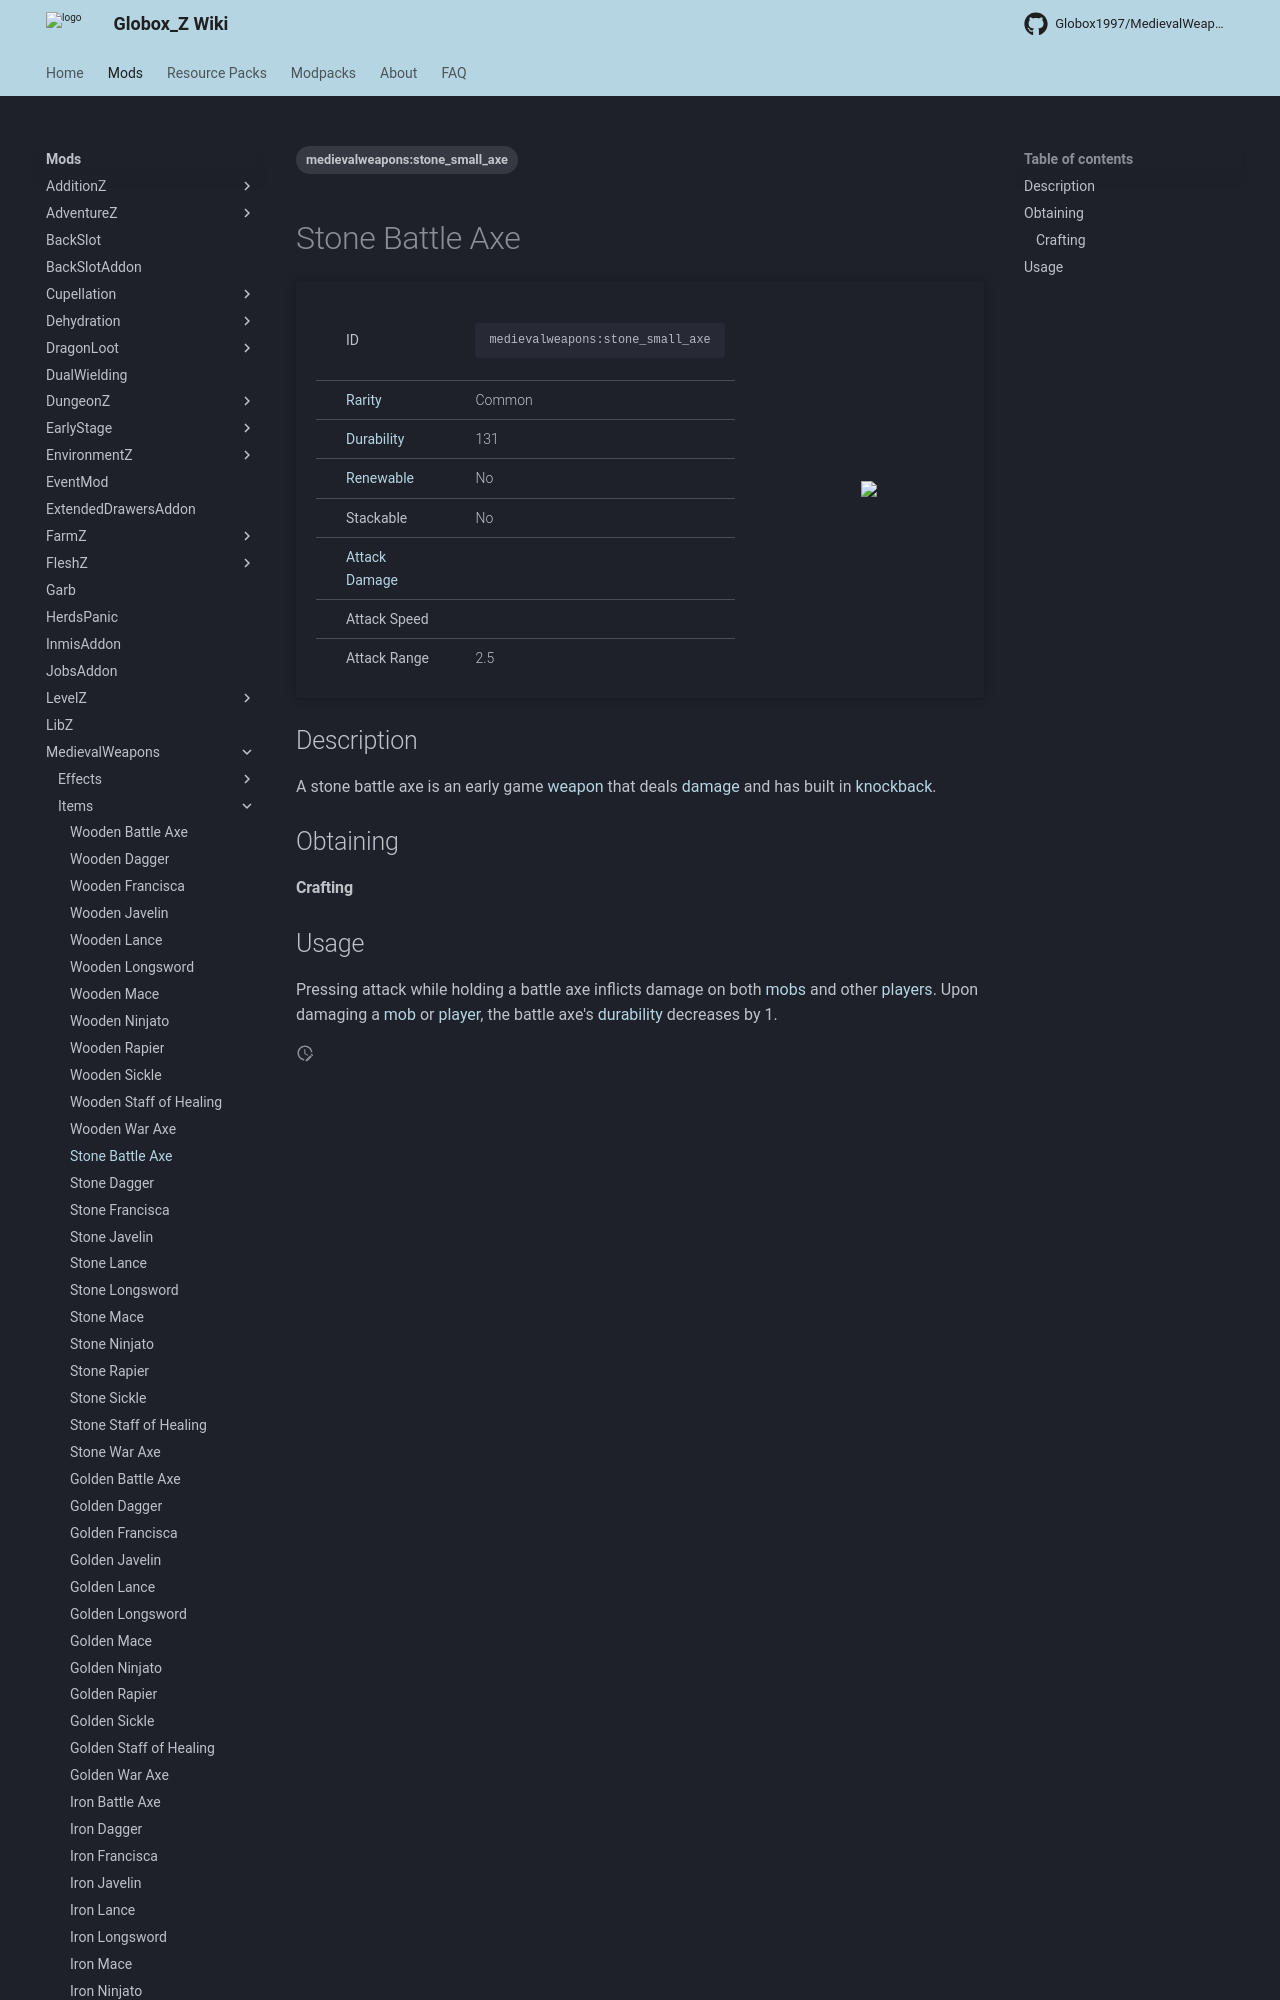

repository: Globox1997/wiki · page: mods/MedievalWeapons/Items/Stone_Battle_Axe/index.html · generator: mkdocs

---
title: Stone Battle Axe
project: medievalweapons
summary: medievalweapons item stone battle axe
tags:
    - medievalweapons:stone_small_axe
---
# Stone Battle Axe
<div class="main_table">
<div class="left_main_table">
<table class="left_table">
    <tbody>
        <tr>
            <td class="first-column">ID</td>
            <td class="second-column">
            ```
            medievalweapons:stone_small_axe
            ```
            </td>
        </tr>
        <tr id="linear-top">
            <td class="first-column"><a href="https://minecraft.wiki/w/Rarity" target="_blank">Rarity</a></td>
            <td class="second-column">Common</td>
        </tr>
        <tr id="linear-top">
            <td class="first-column"><a href="https://minecraft.wiki/w/Durability" target="_blank">Durability</a></td>
            <td class="second-column">131</td>
        </tr>
        <tr id="linear-top">
            <td class="first-column"><a href="https://minecraft.wiki/w/Renewable_resource" target="_blank">Renewable</a></td>
            <td class="second-column">No</td>
        </tr>
        <tr id="linear-top">
            <td class="first-column">Stackable</td>
            <td class="second-column">No</td>
        </tr>
        <tr id="linear-top">
            <td class="first-column"><a href="https://minecraft.wiki/w/Damage" target="_blank">Attack Damage</a></td>
            <td class="second-column icon-element" icon-count="7" icon-id="melee" icon-exclusive></td>
        </tr>
        <tr id="linear-top">
            <td class="first-column">Attack Speed</td>
            <td class="second-column icon-element" icon-count="1.1" icon-id="melee_speed" icon-exclusive></td>
